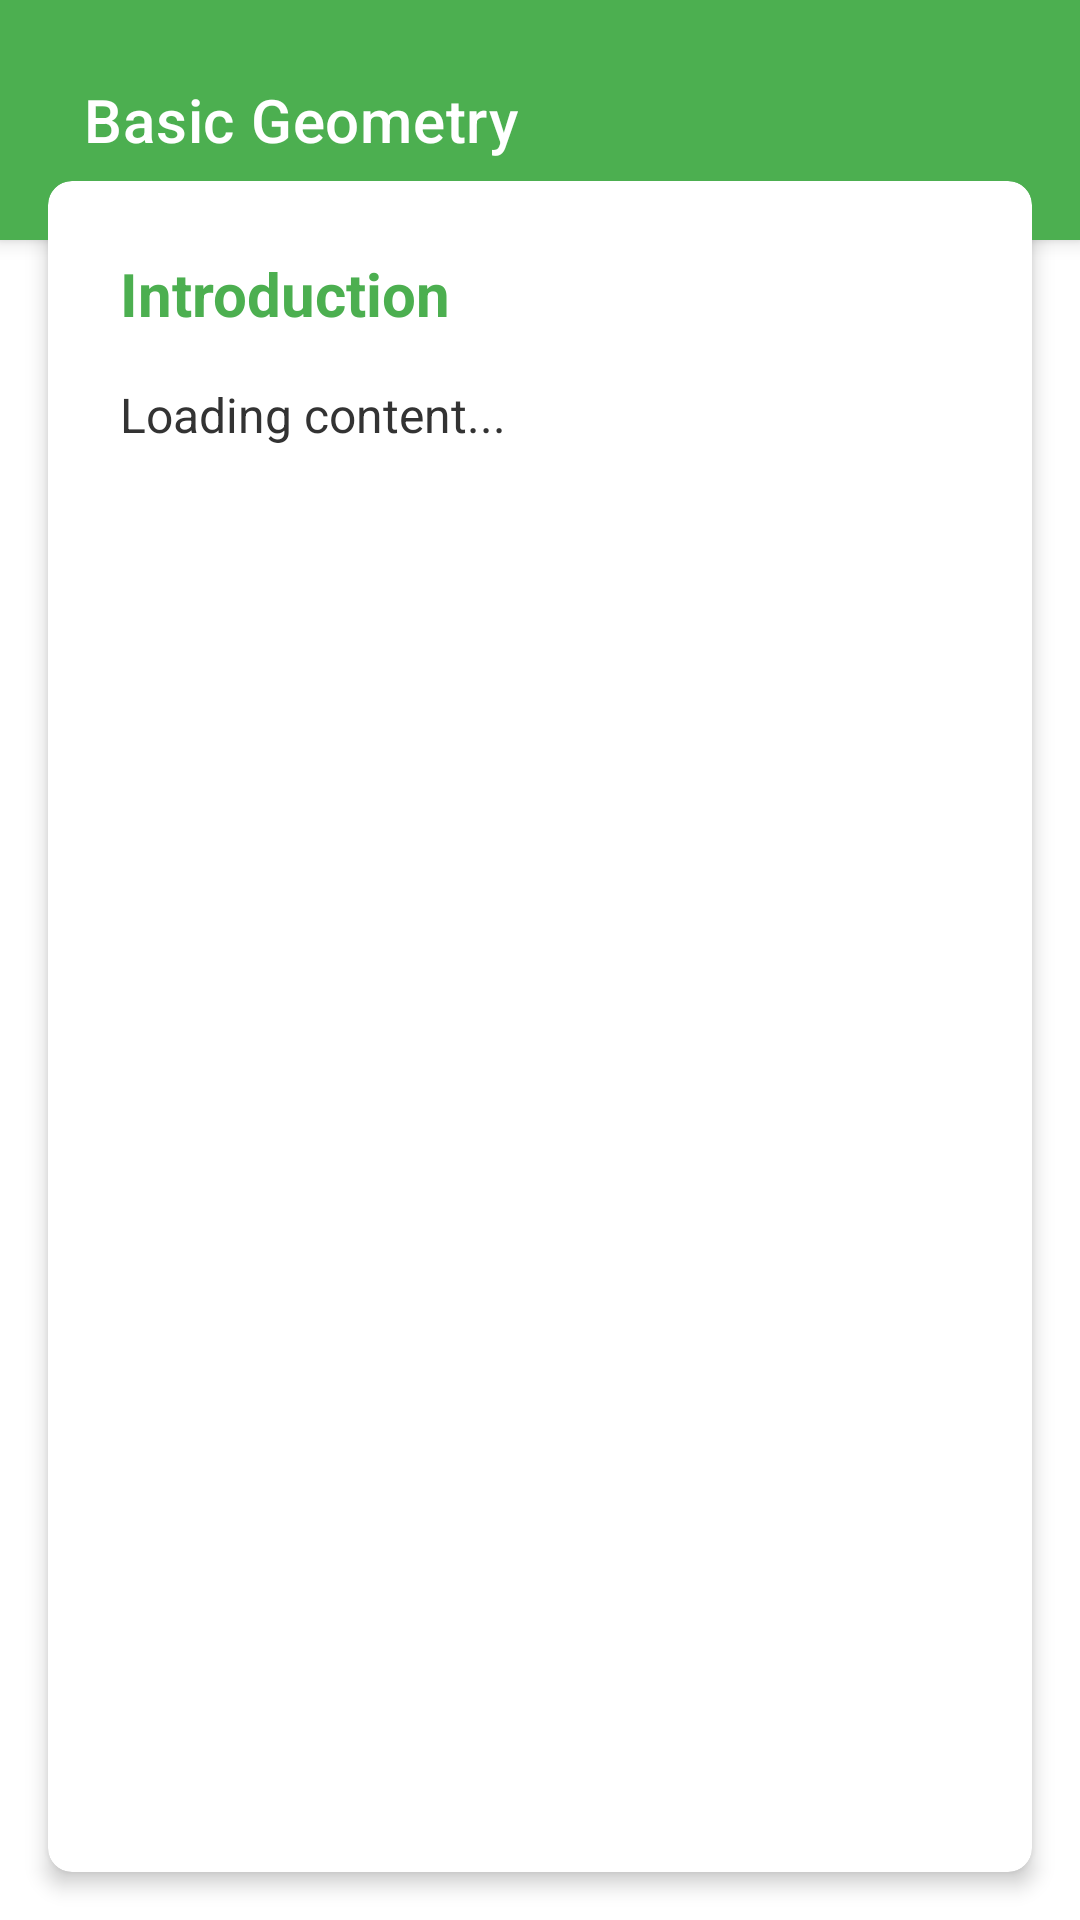

The Android layout XML behind this screen, and the referenced resources:
<!-- AndroidManifest.xml: application theme Theme.StudentMathLink -->
<!-- res/layout/activity_geometry.xml -->
<?xml version="1.0" encoding="utf-8"?>
<androidx.constraintlayout.widget.ConstraintLayout xmlns:android="http://schemas.android.com/apk/res/android"
    xmlns:app="http://schemas.android.com/apk/res-auto"
    xmlns:tools="http://schemas.android.com/tools"
    android:id="@+id/main"
    android:layout_width="match_parent"
    android:layout_height="match_parent"
    android:background="@color/backgroundPrimary"
    tools:context=".Geometry">

    <androidx.appcompat.widget.Toolbar
        android:id="@+id/toolbar"
        android:layout_width="match_parent"
        android:layout_height="80dp"
        android:background="@color/colorPrimary"
        android:paddingStart="24dp"
        android:elevation="4dp"
        app:layout_constraintTop_toTopOf="parent"
        app:title="Basic Geometry"
        app:titleTextColor="@color/textColor" >

    </androidx.appcompat.widget.Toolbar>


    <androidx.cardview.widget.CardView
        android:id="@+id/geometryCard"
        android:layout_width="0dp"
        android:layout_height="0dp"
        android:layout_marginStart="16dp"
        android:layout_marginTop="-20dp"
        android:layout_marginEnd="16dp"
        android:layout_marginBottom="16dp"
        app:cardCornerRadius="8dp"
        app:cardElevation="4dp"
        app:layout_constraintBottom_toBottomOf="parent"
        app:layout_constraintEnd_toEndOf="parent"
        app:layout_constraintStart_toStartOf="parent"
        app:layout_constraintTop_toBottomOf="@id/toolbar"
        app:layout_constraintVertical_bias="0">

        <ScrollView
            android:layout_width="match_parent"
            android:layout_height="match_parent">

            <LinearLayout
                android:layout_width="match_parent"
                android:layout_height="wrap_content"
                android:orientation="vertical"
                android:padding="24dp">

                <TextView
                    android:id="@+id/geometrySubtitle"
                    android:layout_width="wrap_content"
                    android:layout_height="wrap_content"
                    android:layout_marginBottom="16dp"
                    android:text="Introduction"
                    android:textColor="#4CAF50"
                    android:textSize="20sp"
                    android:textStyle="bold" />

                <TextView
                    android:id="@+id/geometryContent"
                    android:layout_width="match_parent"
                    android:layout_height="wrap_content"
                    android:lineSpacingExtra="8dp"
                    android:text="Loading content..."
                    android:textColor="#333333"
                    android:textSize="16sp" />

            </LinearLayout>

        </ScrollView>

    </androidx.cardview.widget.CardView>

</androidx.constraintlayout.widget.ConstraintLayout>
<!-- resources referenced by this layout -->
<resources>
  <color name="backgroundPrimary">#FFFFFF</color>
  <color name="colorPrimary">#4CAF50</color>
  <color name="textColor">#FFFFFFFF</color>
  <style name="Theme.StudentMathLink" parent="Theme.MaterialComponents.DayNight.NoActionBar">
          
          <item name="colorPrimary">@color/colorPrimary</item>
          <item name="colorPrimaryVariant">@color/colorPrimaryDark</item>
          <item name="colorOnPrimary">@color/textColorPrimary</item>
          
          <item name="colorSecondary">@color/colorAccent</item>
          <item name="colorSecondaryVariant">@color/colorAccent</item>
          <item name="colorOnSecondary">@color/textColorPrimary</item>
          
          <item name="android:statusBarColor" tools:targetApi="l">?attr/colorPrimaryVariant</item>
          
          <item name="android:windowBackground">@color/backgroundPrimary</item>
          <item name="android:textColorPrimary">@color/textColorPrimary</item>
          <item name="android:textColorSecondary">@color/textColorSecondary</item>
      </style>
  <color name="colorPrimaryDark">#388E3C</color>
  <color name="textColorPrimary">#333333</color>
  <color name="colorAccent">#8BC34A</color>
  <color name="textColorSecondary">#666666</color>
</resources>
